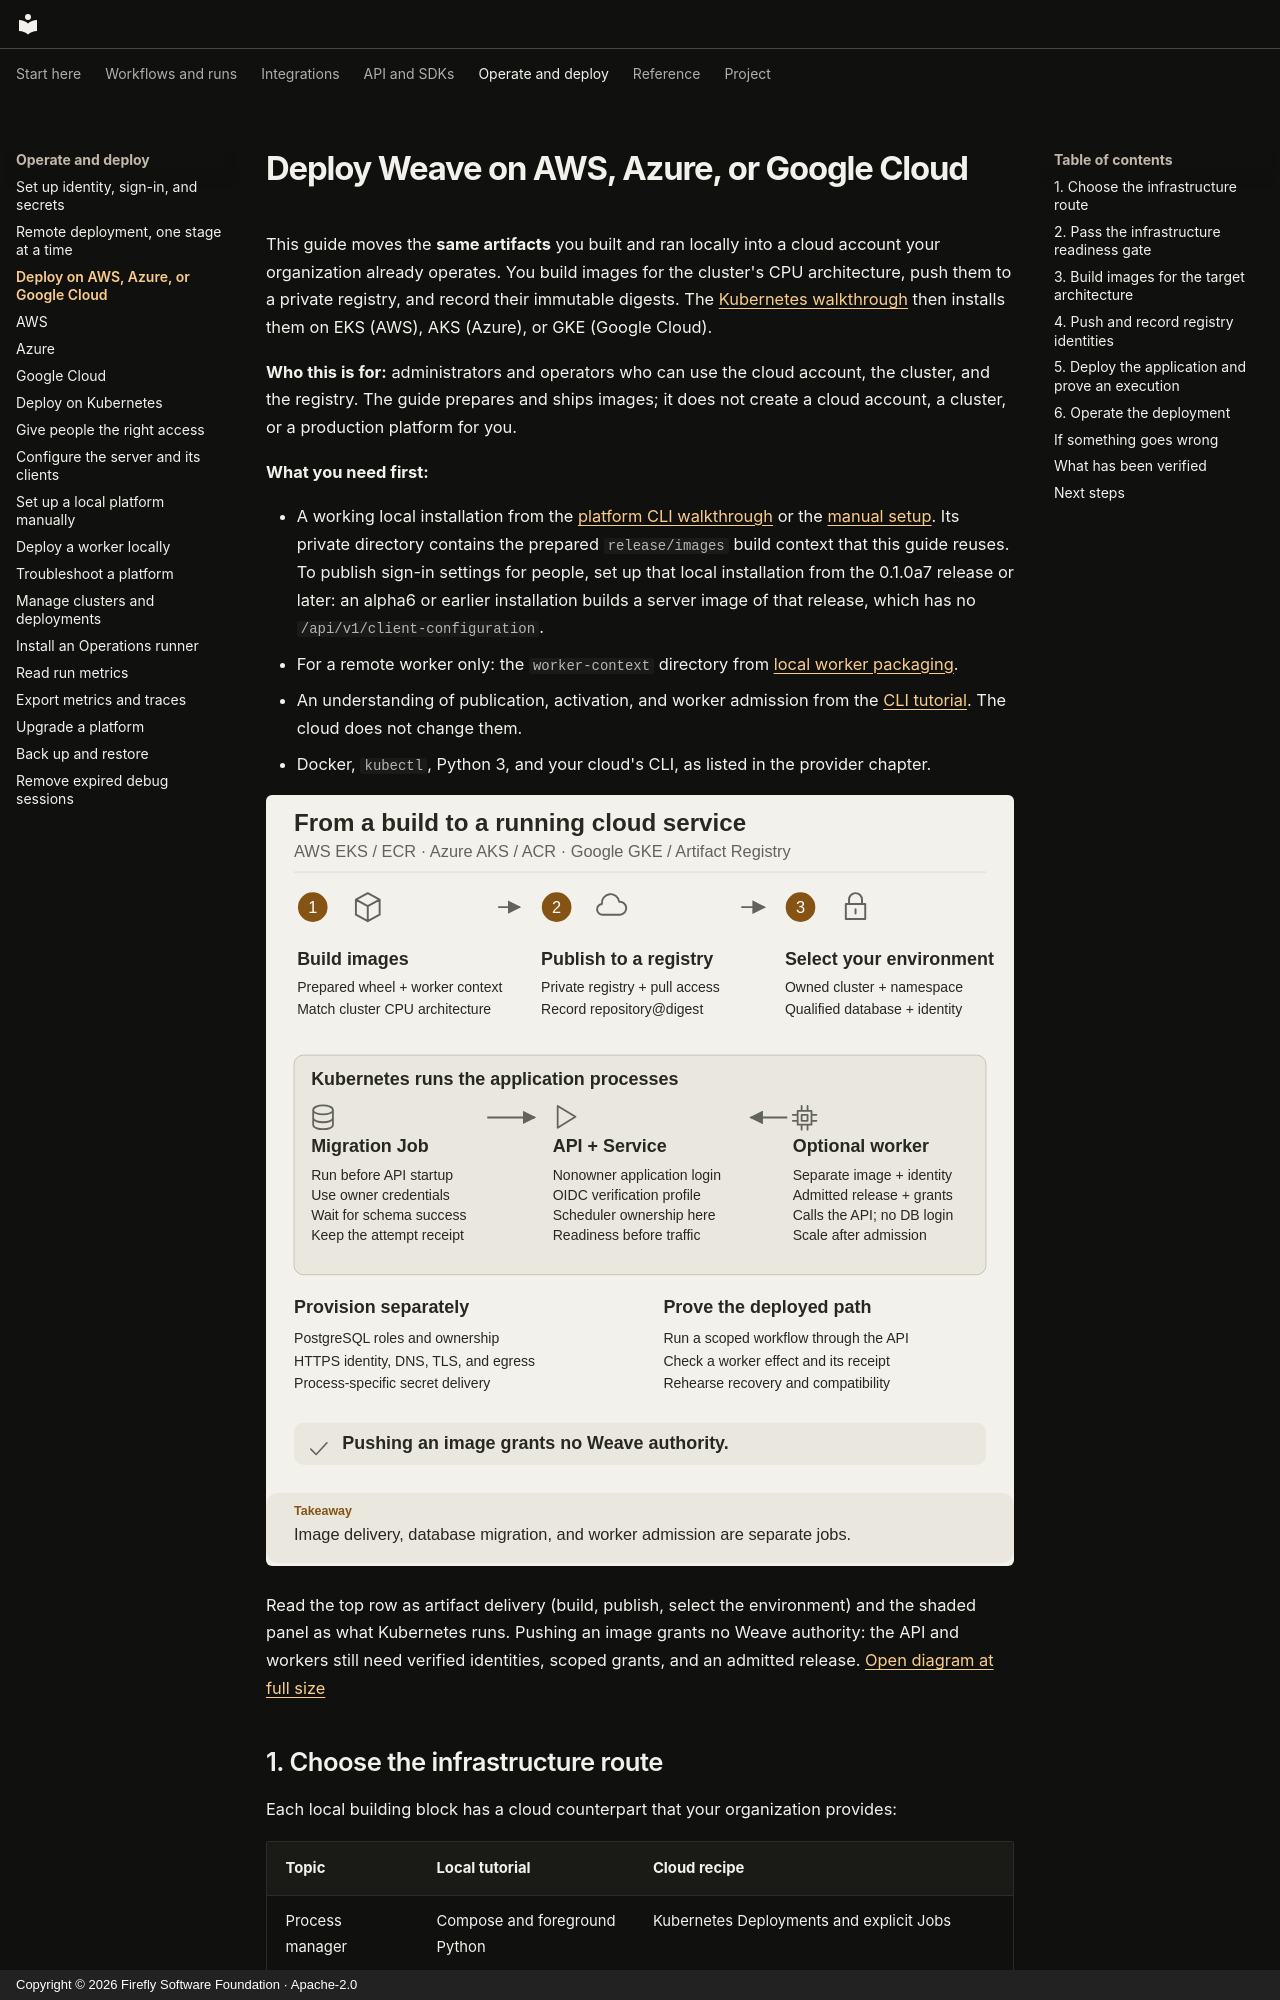

repository: fireflyframework/firefly-weave · page: operations/cloud-deployment/index.html · generator: mkdocs · copyright: Copyright © 2026 Firefly Software Foundation · Apache-2.0

<!--
Copyright 2026 Firefly Software Foundation.

Licensed under the Apache License, Version 2.0 (the "License");
you may not use this file except in compliance with the License.
You may obtain a copy of the License at

    http://www.apache.org/licenses/LICENSE-2.0

Unless required by applicable law or agreed to in writing, software
distributed under the License is distributed on an "AS IS" BASIS,
WITHOUT WARRANTIES OR CONDITIONS OF ANY KIND, either express or implied.
See the License for the specific language governing permissions and
limitations under the License.
Author: Firefly Software Foundation
SPDX-License-Identifier: Apache-2.0
-->

# Deploy Weave on AWS, Azure, or Google Cloud

This guide moves the **same artifacts** you built and ran locally into a cloud
account your organization already operates. You build images for the cluster's
CPU architecture, push them to a private registry, and record their immutable
digests. The [Kubernetes walkthrough](kubernetes.md) then installs them on EKS
(AWS), AKS (Azure), or GKE (Google Cloud).

**Who this is for:** administrators and operators who can use the cloud account,
the cluster, and the registry. The guide prepares and ships images; it does not
create a cloud account, a cluster, or a production platform for you.

**What you need first:**

- A working local installation from the [platform CLI walkthrough](../guides/local-platform.md)
  or the [manual setup](../guides/standalone.md). Its private directory contains
  the prepared `release/images` build context that this guide reuses. To publish
  sign-in settings for people, set up that local installation from the 0.1.0a7
  release or later: an alpha6 or earlier installation builds a server image of
  that release, which has no `/api/v1/client-configuration`.
- For a remote worker only: the `worker-context` directory from
  [local worker packaging](deployment.md#prepare-a-worker-context).
- An understanding of publication, activation, and worker admission from the
  [CLI tutorial](../guides/cli-tutorial.md). The cloud does not change them.
- Docker, `kubectl`, Python 3, and your cloud's CLI, as listed in the provider chapter.

![Build artifacts, registry, Kubernetes runtime, identity, and database](../diagrams/cloud-deployment.svg)

Read the top row as artifact delivery (build, publish, select the environment)
and the shaded panel as what Kubernetes runs. Pushing an image grants no Weave
authority: the API and workers still need verified identities, scoped grants,
and an admitted release.
[Open diagram at full size](../diagrams/cloud-deployment.svg)
